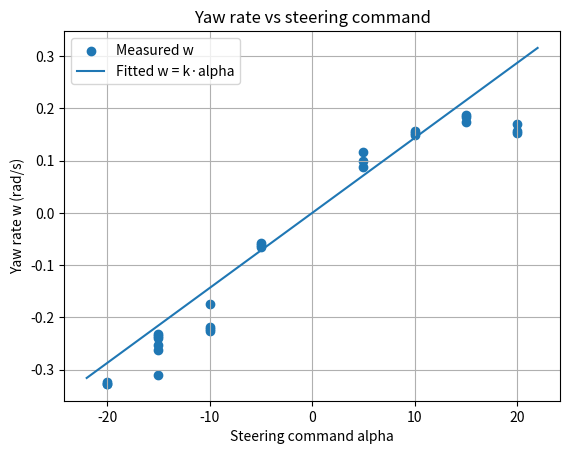
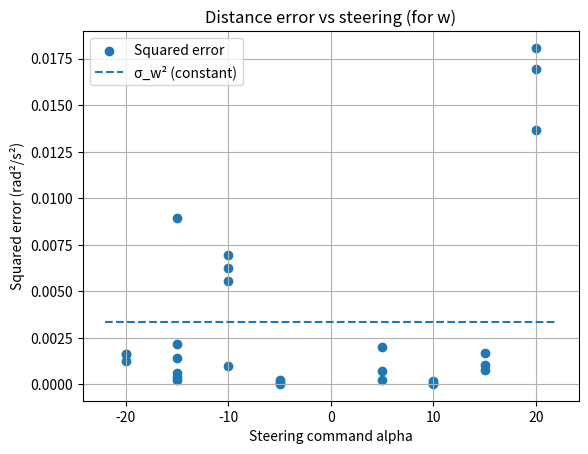

Recreate these plots in Python, in order.
# calibrate_steering_to_yaw.py
#
# Use your logged trials to fit a mapping
#       w = f_w(alpha) ≈ k * alpha
# and estimate a (possibly constant) variance sigma_w^2.
#
# Run from robot_python_code/ with:
#     python3 calibrate_steering_to_yaw.py

import math
import numpy as np
import matplotlib.pyplot as plt

# ----------------------------------------------------------------------
# 1. Enter your steering experiments here
#    One entry per trial:
#    file name, steering command (alpha), trial duration (sec), final yaw angle (deg)
# ----------------------------------------------------------------------

trials = [
    # ---------- positive steering ----------
    # alpha = 5
    ("robot_data_0_0_10_02_26_17_37_54.pkl",  5, 4.0,  20),
    ("robot_data_0_0_10_02_26_18_26_09.pkl",  5, 3.0,  17),
    ("robot_data_0_0_10_02_26_18_35_32.pkl",  5, 3.0,  20),

    # alpha = 10
    ("robot_data_0_0_10_02_26_17_38_42.pkl", 10, 4.0,  35),
    ("robot_data_0_0_10_02_26_18_36_55.pkl", 10, 4.0,  36),
    ("robot_data_0_0_10_02_26_18_39_42.pkl", 10, 4.0,  34),

    # alpha = 15
    ("robot_data_0_0_10_02_26_17_41_40.pkl", 15, 4.0,  40),
    ("robot_data_0_0_10_02_26_18_41_41.pkl", 15, 4.0,  43),
    ("robot_data_0_0_10_02_26_18_45_03.pkl", 15, 4.0,  42),

    # alpha = 20
    ("robot_data_0_0_10_02_26_17_29_34.pkl", 20, 4.0,  35),
    ("robot_data_0_0_10_02_26_18_46_46.pkl", 20, 4.0,  36),
    ("robot_data_38_20_10_02_26_18_48_02.pkl", 20, 4.0,  39),

    # ---------- negative steering ----------
    # alpha = -5
    ("robot_data_0_0_10_02_26_17_30_37.pkl", -5, 4.0, -15),
    ("robot_data_0_0_10_02_26_18_55_24.pkl", -5, 4.0, -13),
    ("robot_data_0_0_10_02_26_18_58_24.pkl", -5, 4.0, -14),

    # alpha = -10
    ("robot_data_0_0_10_02_26_17_31_53.pkl", -10, 4.0, -40),
    ("robot_data_0_0_10_02_26_18_59_26.pkl", -10, 4.0, -50),
    ("robot_data_0_0_10_02_26_19_00_56.pkl", -10, 4.0, -51),
    ("robot_data_0_0_10_02_26_19_01_53.pkl", -10, 4.0, -52),

    # alpha = -15
    ("robot_data_0_0_10_02_26_17_33_47.pkl", -15, 4.0, -60),
    ("robot_data_0_0_10_02_26_19_03_20.pkl", -15, 4.0, -71),
    ("robot_data_0_0_10_02_26_19_04_06.pkl", -15, 4.0, -53),
    ("robot_data_0_0_10_02_26_19_07_32.pkl", -15, 4.0, -58),
    ("robot_data_0_0_10_02_26_19_08_35.pkl", -15, 4.0, -54),
    ("robot_data_0_0_10_02_26_19_11_58.pkl", -15, 4.0, -55),

    # alpha = -20
    ("robot_data_0_0_10_02_26_17_34_41.pkl", -20, 4.0, -75),
    ("robot_data_0_0_10_02_26_19_09_42.pkl", -20, 4.0, -74),
    ("robot_data_0_0_10_02_26_19_10_49.pkl", -20, 4.0, -75),
]

# ----------------------------------------------------------------------
# 2. Convert to yaw rates
# ----------------------------------------------------------------------

alphas = []
ws = []

print("Per-trial yaw rates (rad/s):")
for fname, alpha, T, theta_deg in trials:
    theta_rad = math.radians(theta_deg)
    w = theta_rad / T            # yaw rate rad/s
    alphas.append(alpha)
    ws.append(w)
    print(f"{fname:40s} alpha={alpha:>4}, T={T:4.1f}s, theta={theta_deg:6.1f}°, w={w:7.4f} rad/s")

alphas = np.asarray(alphas, dtype=float)
ws = np.asarray(ws, dtype=float)

# ----------------------------------------------------------------------
# 3. Fit w = k * alpha (through origin, least squares)
# ----------------------------------------------------------------------

k = (alphas @ ws) / (alphas @ alphas)
ws_hat = k * alphas
errors = ws - ws_hat
sigma_w2 = np.mean(errors**2)

print("\nFitted global model:")
print(f"  w = {k:.4e} * alpha")
print(f"  sigma_w^2 (constant) ≈ {sigma_w2:.4e} (rad^2/s^2)")

# Optional: separate positive / negative fits (just for info)
mask_pos = alphas > 0
mask_neg = alphas < 0
if mask_pos.any():
    k_pos = (alphas[mask_pos] @ ws[mask_pos]) / (alphas[mask_pos] @ alphas[mask_pos])
    print(f"  positive steering: w ≈ {k_pos:.4e} * alpha")
if mask_neg.any():
    k_neg = (alphas[mask_neg] @ ws[mask_neg]) / (alphas[mask_neg] @ alphas[mask_neg])
    print(f"  negative steering: w ≈ {k_neg:.4e} * alpha")

# ----------------------------------------------------------------------
# 4. Plots
# ----------------------------------------------------------------------

# (a) yaw rate vs steering, with fitted line
plt.figure()
plt.scatter(alphas, ws, label='Measured w')
alpha_line = np.linspace(alphas.min() * 1.1, alphas.max() * 1.1, 200)
plt.plot(alpha_line, k * alpha_line, label='Fitted w = k·alpha')
plt.xlabel('Steering command alpha')
plt.ylabel('Yaw rate w (rad/s)')
plt.title('Yaw rate vs steering command')
plt.grid(True)
plt.legend()

# (b) squared error vs steering, with constant variance line
plt.figure()
plt.scatter(alphas, errors**2, label='Squared error')
plt.hlines(sigma_w2, alpha_line.min(), alpha_line.max(), linestyles='dashed', label='σ_w² (constant)')
plt.xlabel('Steering command alpha')
plt.ylabel('Squared error (rad²/s²)')
plt.title('Distance error vs steering (for w)')
plt.grid(True)
plt.legend()

plt.show()
